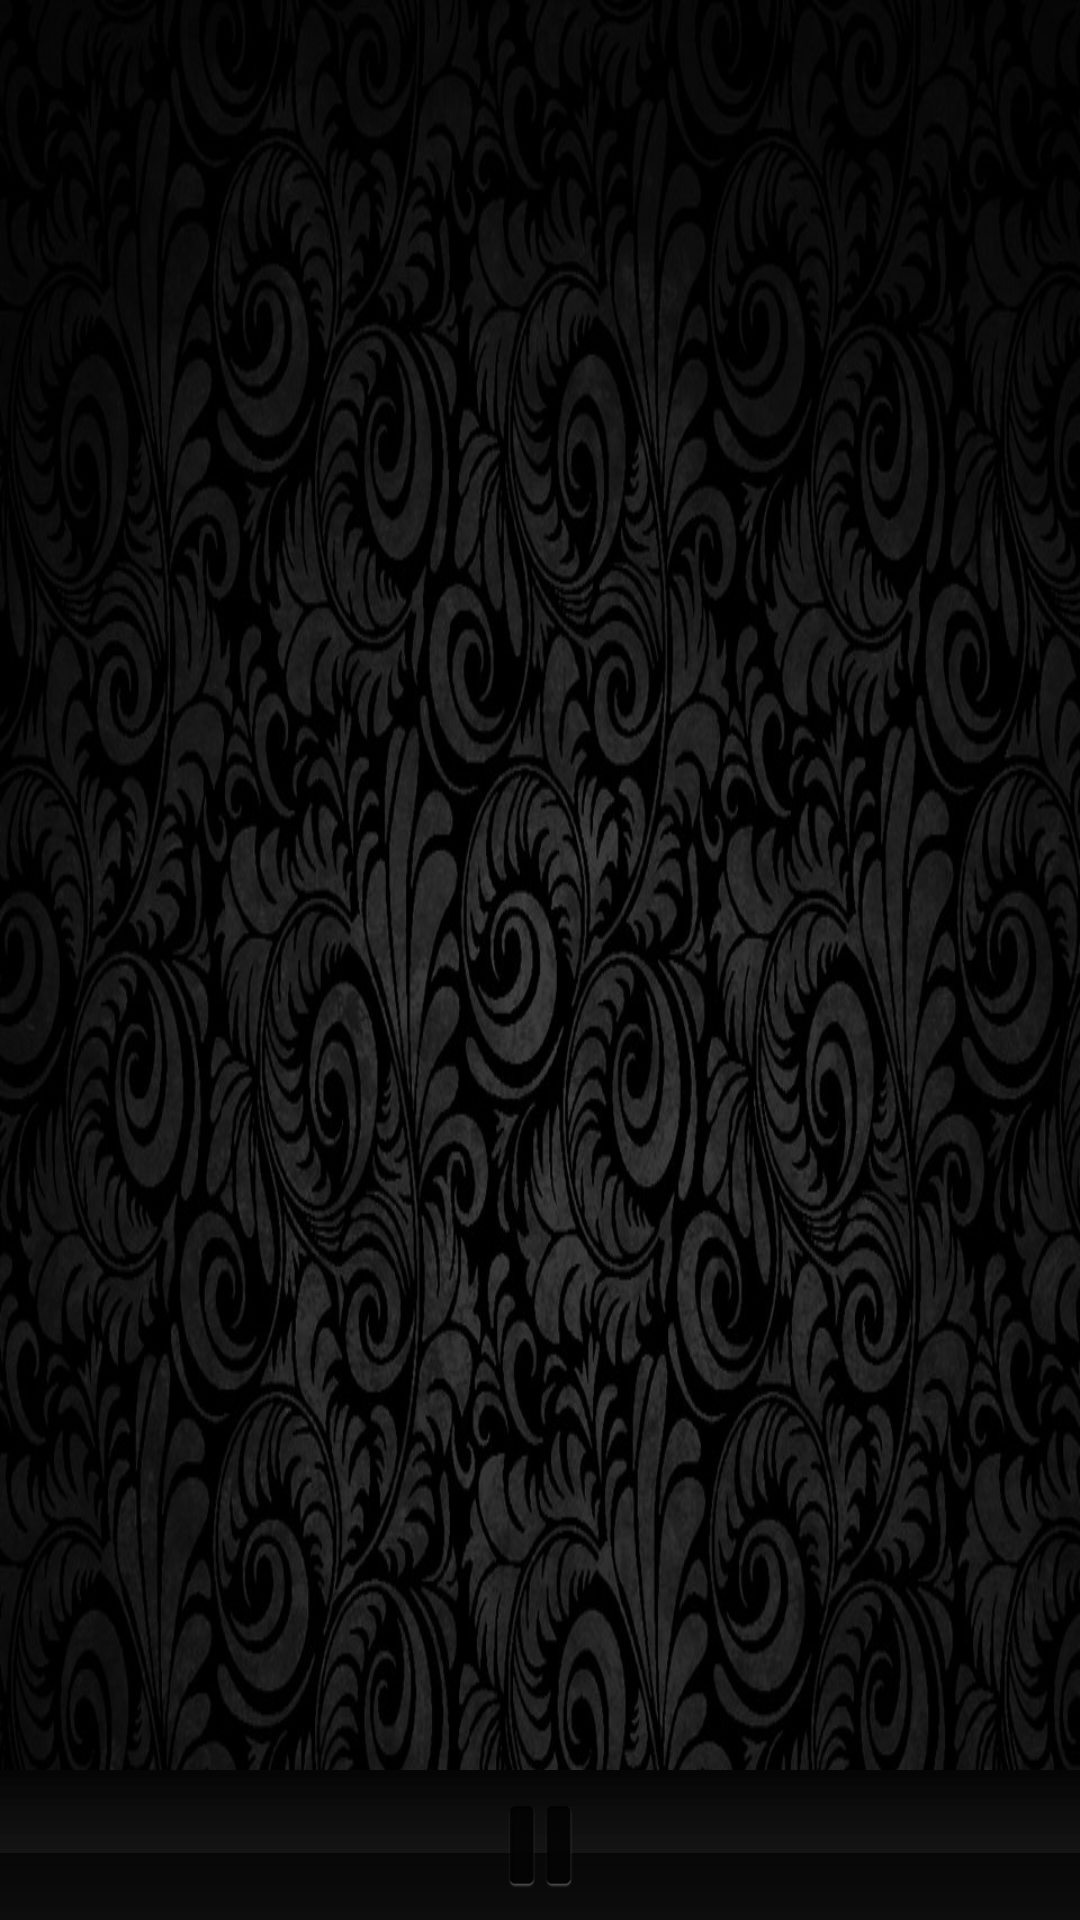

Android layout source for this screen:
<!-- AndroidManifest.xml: application theme AppTheme -->
<!-- res/layout/activity_main.xml -->
<RelativeLayout xmlns:android="http://schemas.android.com/apk/res/android"
    xmlns:tools="http://schemas.android.com/tools"
    android:layout_width="match_parent"
    android:layout_height="match_parent"
    tools:context=".MainActivity" 
    android:gravity="center"
    android:background="@drawable/back">

    <ListView
        android:id="@+id/list"
        android:layout_width="match_parent"
        android:layout_height="368dp"
        android:layout_alignParentBottom="true"
        android:layout_alignParentTop="true"
        android:divider="@drawable/devider"
        android:dividerHeight="2dp"
        android:textAlignment="center"
        android:listSelector="@drawable/rien"
        >
	


    </ListView>

    <LinearLayout
        android:layout_width="wrap_content"
        android:layout_height="50dp"
        android:layout_alignParentBottom="true"
        android:layout_alignParentLeft="true"
        android:background="@drawable/bar2"
        android:orientation="vertical" >

        
        
        <ImageView
            android:id="@+id/pause"
            android:layout_width="match_parent"
            android:layout_height="wrap_content"
            android:paddingBottom="10dp"
            android:paddingTop="10dp"
            android:src="@drawable/pause" />


        
    </LinearLayout>

</RelativeLayout>
<!-- resources referenced by this layout -->
<resources>
  <!-- drawable back: png bitmap (drawable-hdpi, 222747 bytes) -->
  <!-- drawable bar2: bmp bitmap (drawable-mdpi, 450054 bytes) -->
  <!-- drawable devider: png bitmap (drawable-hdpi, 296 bytes) -->
  <!-- drawable pause: png bitmap (drawable-mdpi, 2011 bytes) -->
  <!-- drawable rien: png bitmap (drawable-mdpi, 1686 bytes) -->
  <style name="AppTheme" parent="android:Theme.Light" />
</resources>
